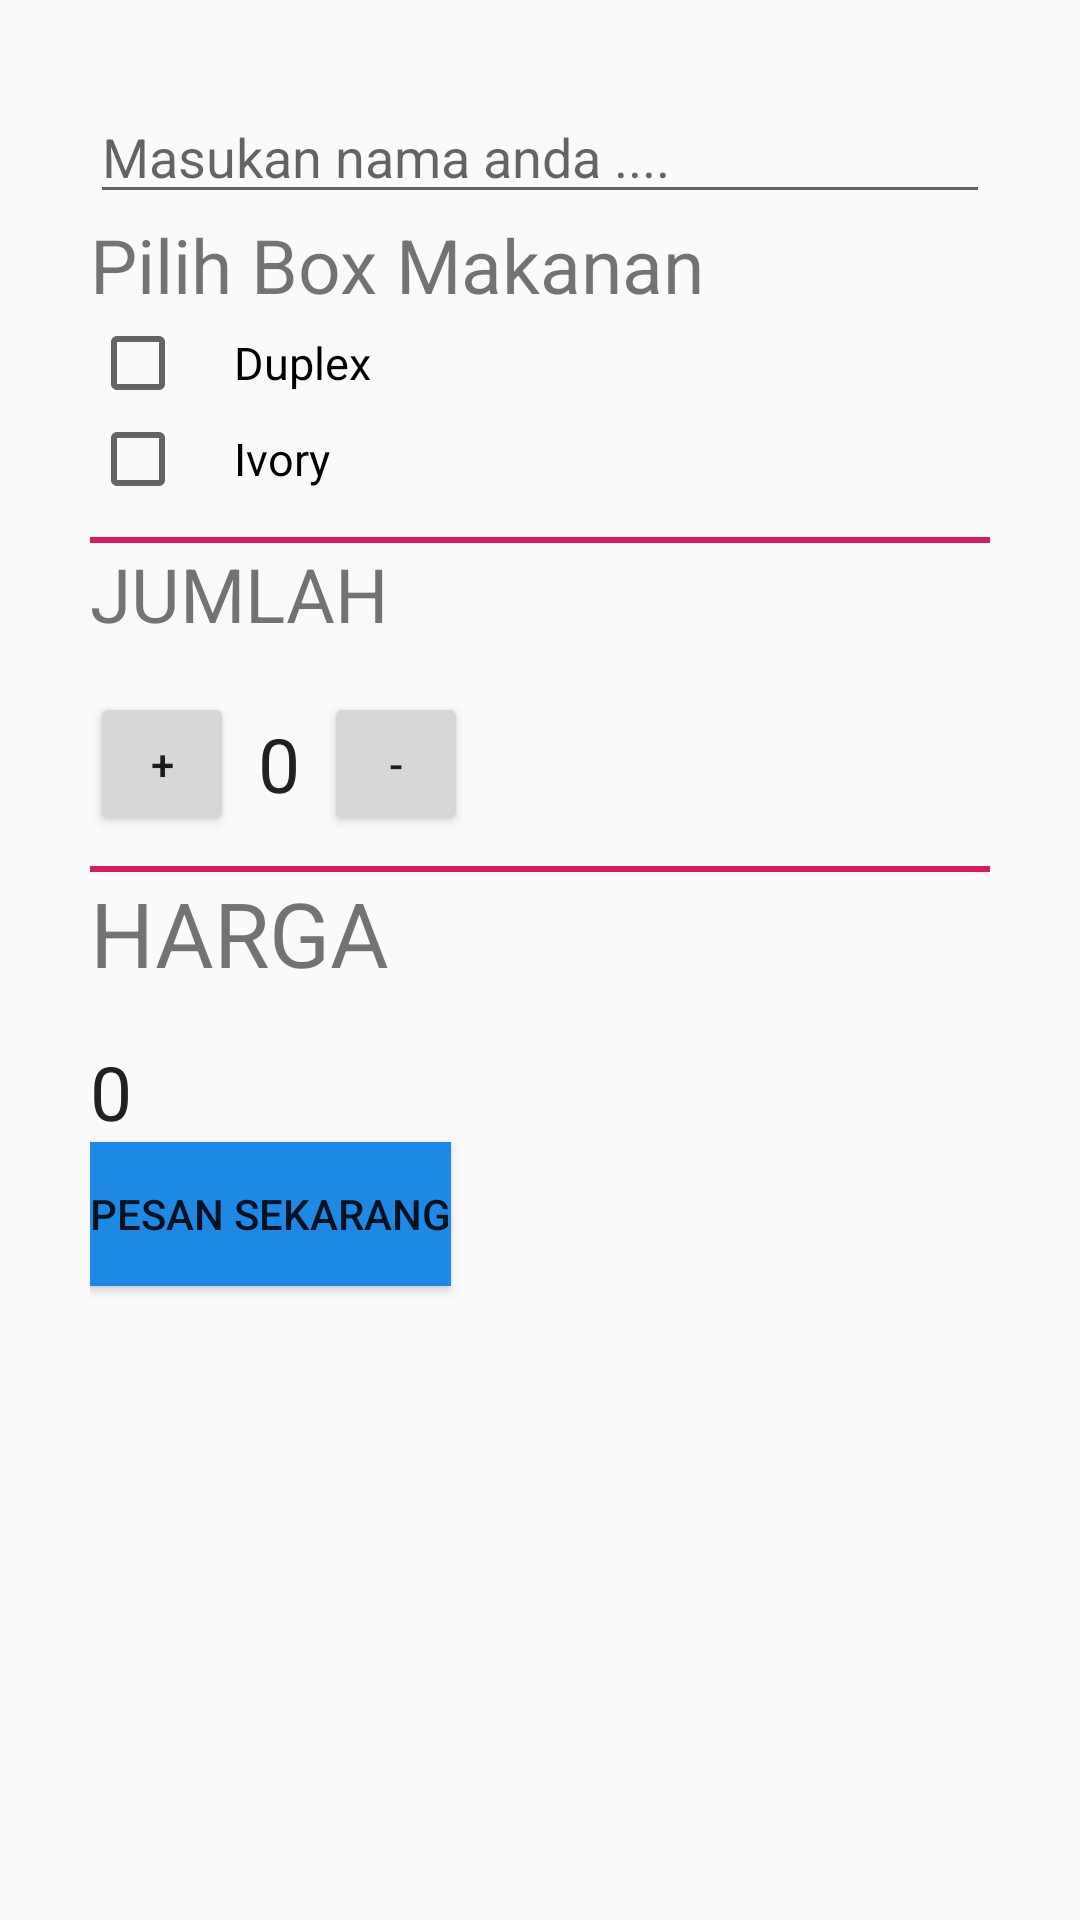

Layout XML and referenced resources for this Android screen:
<!-- AndroidManifest.xml: application theme AppTheme -->
<!-- res/layout/activity_pesan.xml -->
<?xml version="1.0" encoding="utf-8"?>
<ScrollView android:layout_width="fill_parent"
    android:layout_height="fill_parent"
    xmlns:android="http://schemas.android.com/apk/res/android">
    <LinearLayout xmlns:app="http://schemas.android.com/apk/res-auto"
        xmlns:tools="http://schemas.android.com/tools"
        android:layout_width="match_parent"
        android:layout_height="match_parent"
        android:orientation="vertical"
        android:padding="30dp"
        tools:context=".MainActivity">
        <EditText
            android:layout_width="match_parent"
            android:layout_height="match_parent"
            android:hint="Masukan nama anda ...."
            android:id="@+id/edt_name"
            android:inputType="text"/>
        <TextView
            android:layout_width="wrap_content"
            android:layout_height="wrap_content"
            android:text="Pilih Box Makanan"
            android:textSize="25dp"/>
        <CheckBox
            android:id="@+id/WhippedCream_checkbox"
            android:layout_width="wrap_content"
            android:layout_height="wrap_content"
            android:text="Duplex"
            android:paddingLeft="16dp"
            android:textSize="15sp"/>
        <CheckBox
            android:id="@+id/Chocolate_checkbox"
            android:layout_width="wrap_content"
            android:layout_height="wrap_content"
            android:text="Ivory"
            android:paddingLeft="16dp"
            android:textSize="15sp"/>

        <View
            android:layout_marginTop="10dp"
            android:layout_width="match_parent"
            android:layout_height="2dp"
            android:background="@color/colorAccent"/>



        <TextView
            android:layout_width="wrap_content"
            android:layout_height="wrap_content"
            android:text="jumlah"
            android:textSize="25dp"
            android:textAllCaps="true"
            android:layout_marginBottom="16dp"
            app:layout_constraintBottom_toBottomOf="parent"
            app:layout_constraintLeft_toLeftOf="parent"
            app:layout_constraintRight_toRightOf="parent"
            app:layout_constraintTop_toTopOf="parent" />
        <LinearLayout
            android:layout_width="match_parent"
            android:layout_height="wrap_content"
            android:orientation="horizontal">
            <Button
                android:layout_width="48dp"
                android:onClick="increment"
                android:text="+"

                android:layout_height="48dp" />
            <TextView
                android:textColor="#212121"
                android:layout_gravity="center"
                android:layout_width="wrap_content"
                android:layout_height="wrap_content"
                android:text="0"
                android:paddingRight="8dp"
                android:paddingLeft="8dp"
                android:id="@+id/quantity_textview"
                android:textSize="25dp"/>
            <Button
                android:layout_width="48dp"
                android:onClick="decrement"
                android:text="-"
                android:layout_height="48dp" />
        </LinearLayout>

        <View
            android:layout_marginTop="10dp"
            android:layout_width="match_parent"
            android:layout_height="2dp"
            android:background="@color/colorAccent"/>

        <TextView
            android:layout_width="wrap_content"
            android:layout_height="wrap_content"
            android:text="Harga"
            android:textSize="30dp"
            android:textAllCaps="true"
            android:layout_marginBottom="16dp"/>
        <TextView
            android:layout_width="wrap_content"
            android:layout_height="wrap_content"
            android:text="0"
            android:textColor="#212121"
            android:id="@+id/price_textview"
            android:textSize="25dp"/>
        <Button
            android:layout_width="wrap_content"
            android:layout_marginBottom="16dp"
            android:onClick="Submitorder"
            android:background="#1E88E5"
            android:layout_height="wrap_content"
            android:text="Pesan Sekarang"/>


    </LinearLayout>
</ScrollView>
<!-- resources referenced by this layout -->
<resources>
  <color name="colorAccent">#D81B60</color>
  <style name="AppTheme" parent="Theme.AppCompat.Light.DarkActionBar">
          
          <item name="colorPrimary">@color/colorPrimary</item>
          <item name="colorPrimaryDark">@color/colorPrimaryDark</item>
          <item name="colorAccent">@color/colorAccent</item>
      </style>
  <color name="colorPrimary">#008577</color>
  <color name="colorPrimaryDark">#00574B</color>
</resources>
